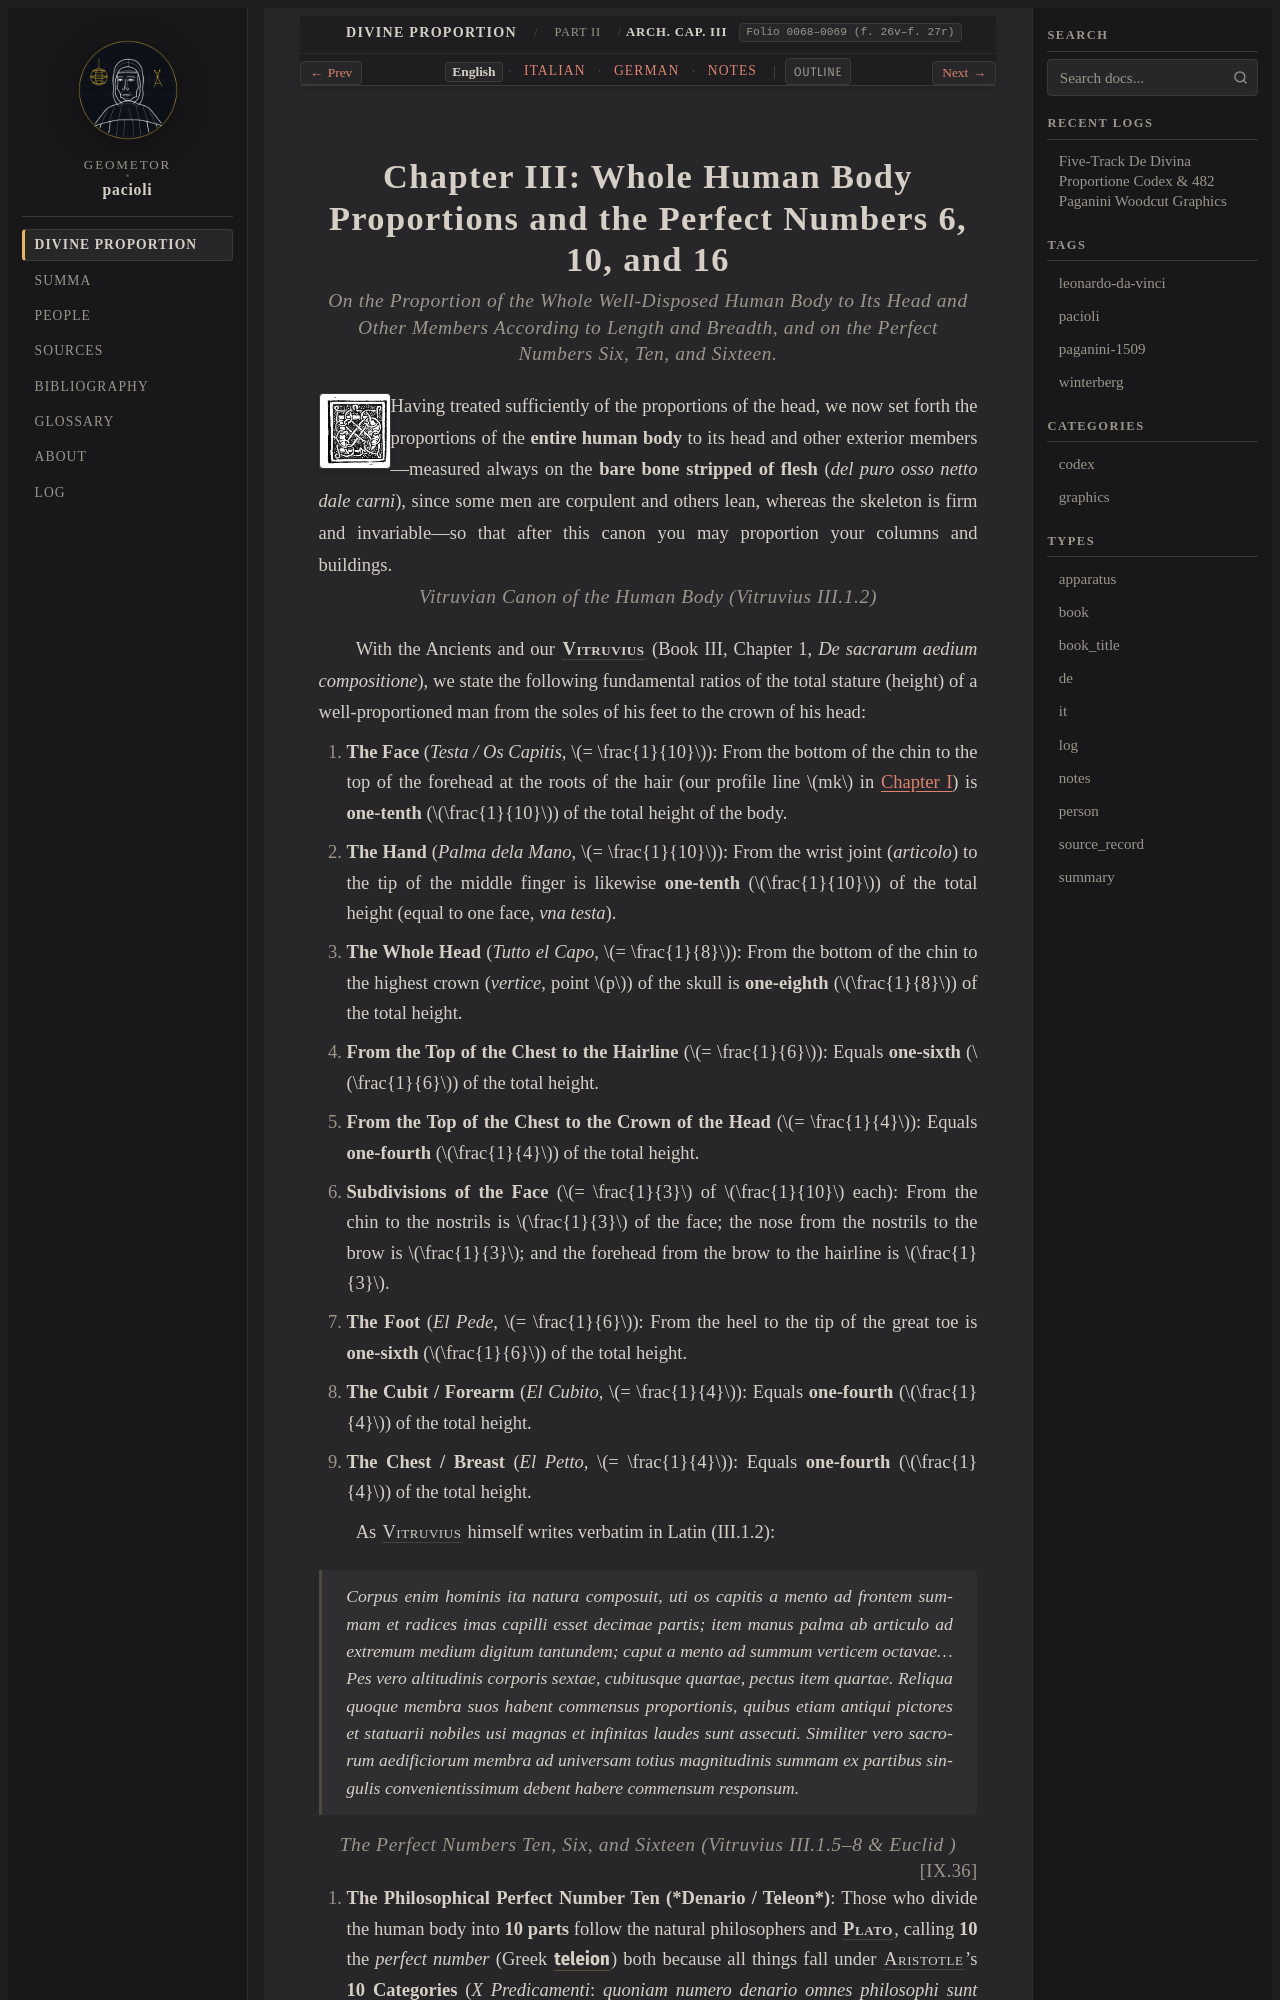

repository: geometor/pacioli · page: de_divina_proportione/architectura/cap_03/index.html · generator: sphinx

:tracks: English: index | Italian: it | German: de | Notes: notes
:layout: book
:canonical_id: Arch. Cap. III
:folio: 0068–0069 (f. 26v–f. 27r)

.. _architectura-cap_03:
.. _architectura-cap_03-en:

Chapter III: Whole Human Body Proportions and the Perfect Numbers 6, 10, and 16
===============================================================================

.. rubric:: On the Proportion of the Whole Well-Disposed Human Body to Its Head and Other Members According to Length and Breadth, and on the Perfect Numbers Six, Ten, and Sixteen.

.. folio:: 0068–0069 (f. 26v–f. 27r)
   :initial: 0068.c1.png

Having treated sufficiently of the proportions of the head, we now set forth the proportions of the **entire human body** to its head and other exterior members—measured always on the **bare bone stripped of flesh** (*del puro osso netto dale carni*), since some men are corpulent and others lean, whereas the skeleton is firm and invariable—so that after this canon you may proportion your columns and buildings.

.. rubric:: Vitruvian Canon of the Human Body (Vitruvius III.1.2)

.. assertion::

   With the Ancients and our :person:`**Vitruvius** <vitruvius>` (Book III, Chapter 1, *De sacrarum aedium compositione*), we state the following fundamental ratios of the total stature (height) of a well-proportioned man from the soles of his feet to the crown of his head:
